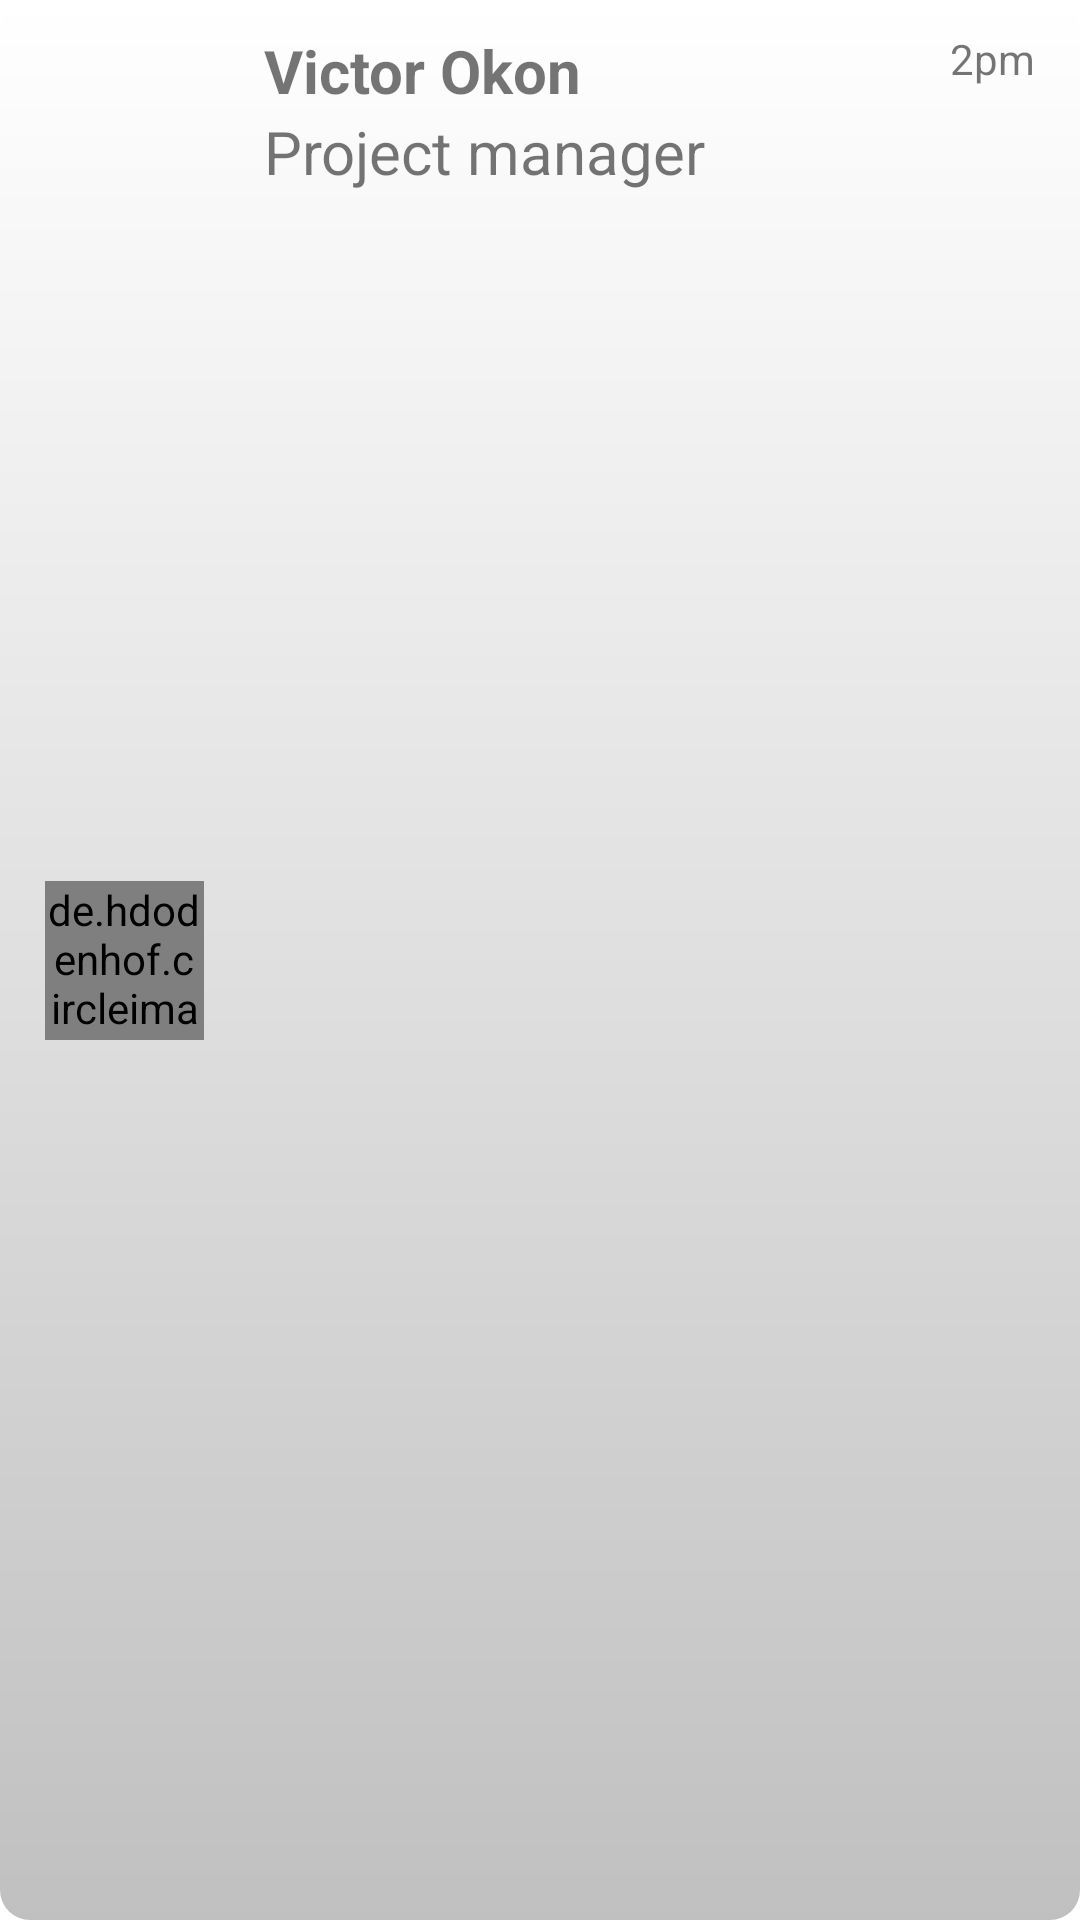

Produce the Android XML layout that renders to this screen, including the resource entries it uses.
<!-- AndroidManifest.xml: application theme Theme.Vhytron -->
<!-- res/layout/people_item.xml -->
<?xml version="1.0" encoding="utf-8"?>
<androidx.constraintlayout.widget.ConstraintLayout xmlns:android="http://schemas.android.com/apk/res/android"
    android:layout_width="match_parent"
    android:layout_height="wrap_content"
    xmlns:app="http://schemas.android.com/apk/res-auto"
    xmlns:tools="http://schemas.android.com/tools"
    tools:ignore="HardcodedText">

    <androidx.constraintlayout.widget.ConstraintLayout
        android:id="@+id/card"
        android:layout_width="match_parent"
        android:layout_height="match_parent"
        android:paddingVertical="10dp"
        android:paddingHorizontal="15dp">

        <de.hdodenhof.circleimageview.CircleImageView
            android:id="@+id/profile_pic"
            android:layout_width="53dp"
            android:layout_height="53dp"
            app:layout_constraintTop_toTopOf="parent"
            app:layout_constraintStart_toStartOf="parent"
            app:layout_constraintBottom_toBottomOf="parent"
            android:src="@drawable/profile"/>

        <com.google.android.material.textview.MaterialTextView
            android:id="@+id/name"
            android:layout_width="wrap_content"
            android:layout_height="wrap_content"
            app:layout_constraintStart_toEndOf="@id/profile_pic"
            app:layout_constraintTop_toTopOf="parent"
            android:text="Victor Okon"
            android:layout_marginStart="20dp"
            android:textStyle="bold"
            android:textSize="20sp"/>

        <com.google.android.material.textview.MaterialTextView
            android:id="@+id/title"
            android:layout_width="wrap_content"
            android:layout_height="wrap_content"
            app:layout_constraintStart_toEndOf="@id/profile_pic"
            app:layout_constraintTop_toBottomOf="@id/name"
            android:text="Project manager"
            android:layout_marginStart="20dp"
            android:textSize="20sp" />

        <com.google.android.material.textview.MaterialTextView
            android:id="@+id/time"
            android:layout_width="wrap_content"
            android:layout_height="wrap_content"
            app:layout_constraintTop_toTopOf="parent"
            android:text="2pm"
            app:layout_constraintEnd_toEndOf="parent" />

        <View
            android:id="@+id/read"
            android:layout_width="10dp"
            android:layout_height="10dp"
            android:background="@drawable/unread"
            android:visibility="gone"
            app:layout_constraintBottom_toBottomOf="parent"
            app:layout_constraintEnd_toEndOf="parent"
            app:layout_constraintStart_toStartOf="@id/time"
            app:layout_constraintTop_toBottomOf="@id/time" />
    </androidx.constraintlayout.widget.ConstraintLayout>

</androidx.constraintlayout.widget.ConstraintLayout>
<!-- resources referenced by this layout -->
<resources>
  <!-- drawable profile: jpg bitmap (drawable-v24, 160760 bytes) -->
  <!-- drawable unread (drawable) -->
  <?xml version="1.0" encoding="utf-8"?>
  <shape xmlns:android="http://schemas.android.com/apk/res/android">
  
      <solid android:color="@color/gold_light" />
  
      <corners android:radius="200dp" />
  
  </shape>
  <style name="Theme.Vhytron" parent="Theme.MaterialComponents.DayNight.DarkActionBar">
          
          <item name="colorPrimary">@color/silver</item>
          <item name="colorPrimaryVariant">@color/silver_dark</item>
          <item name="colorOnPrimary">@color/white</item>
          
          <item name="colorSecondary">@color/gold</item>
          <item name="colorSecondaryVariant">@color/gold</item>
          <item name="colorOnSecondary">@color/black</item>
          
          <item name="android:statusBarColor" tools:targetApi="l">?attr/colorPrimaryVariant</item>
          
          <item name="android:windowBackground">@drawable/gradient_bg</item>
      </style>
  <color name="gold_light">#FFD451</color>
  <color name="silver">#c0c0c0</color>
  <color name="silver_dark">#a9b0b4</color>
  <color name="white">#FFFFFFFF</color>
  <color name="gold">#E5B80B</color>
  <color name="black">#FF000000</color>
  <!-- drawable gradient_bg (drawable) -->
  <?xml version="1.0" encoding="utf-8"?>
  <shape xmlns:android="http://schemas.android.com/apk/res/android">
  
      <gradient
          android:startColor="@color/silver"
          android:endColor="@color/white"
          android:angle="90"/>
  
      <corners
          android:radius="10dp"/>
  </shape>
</resources>
